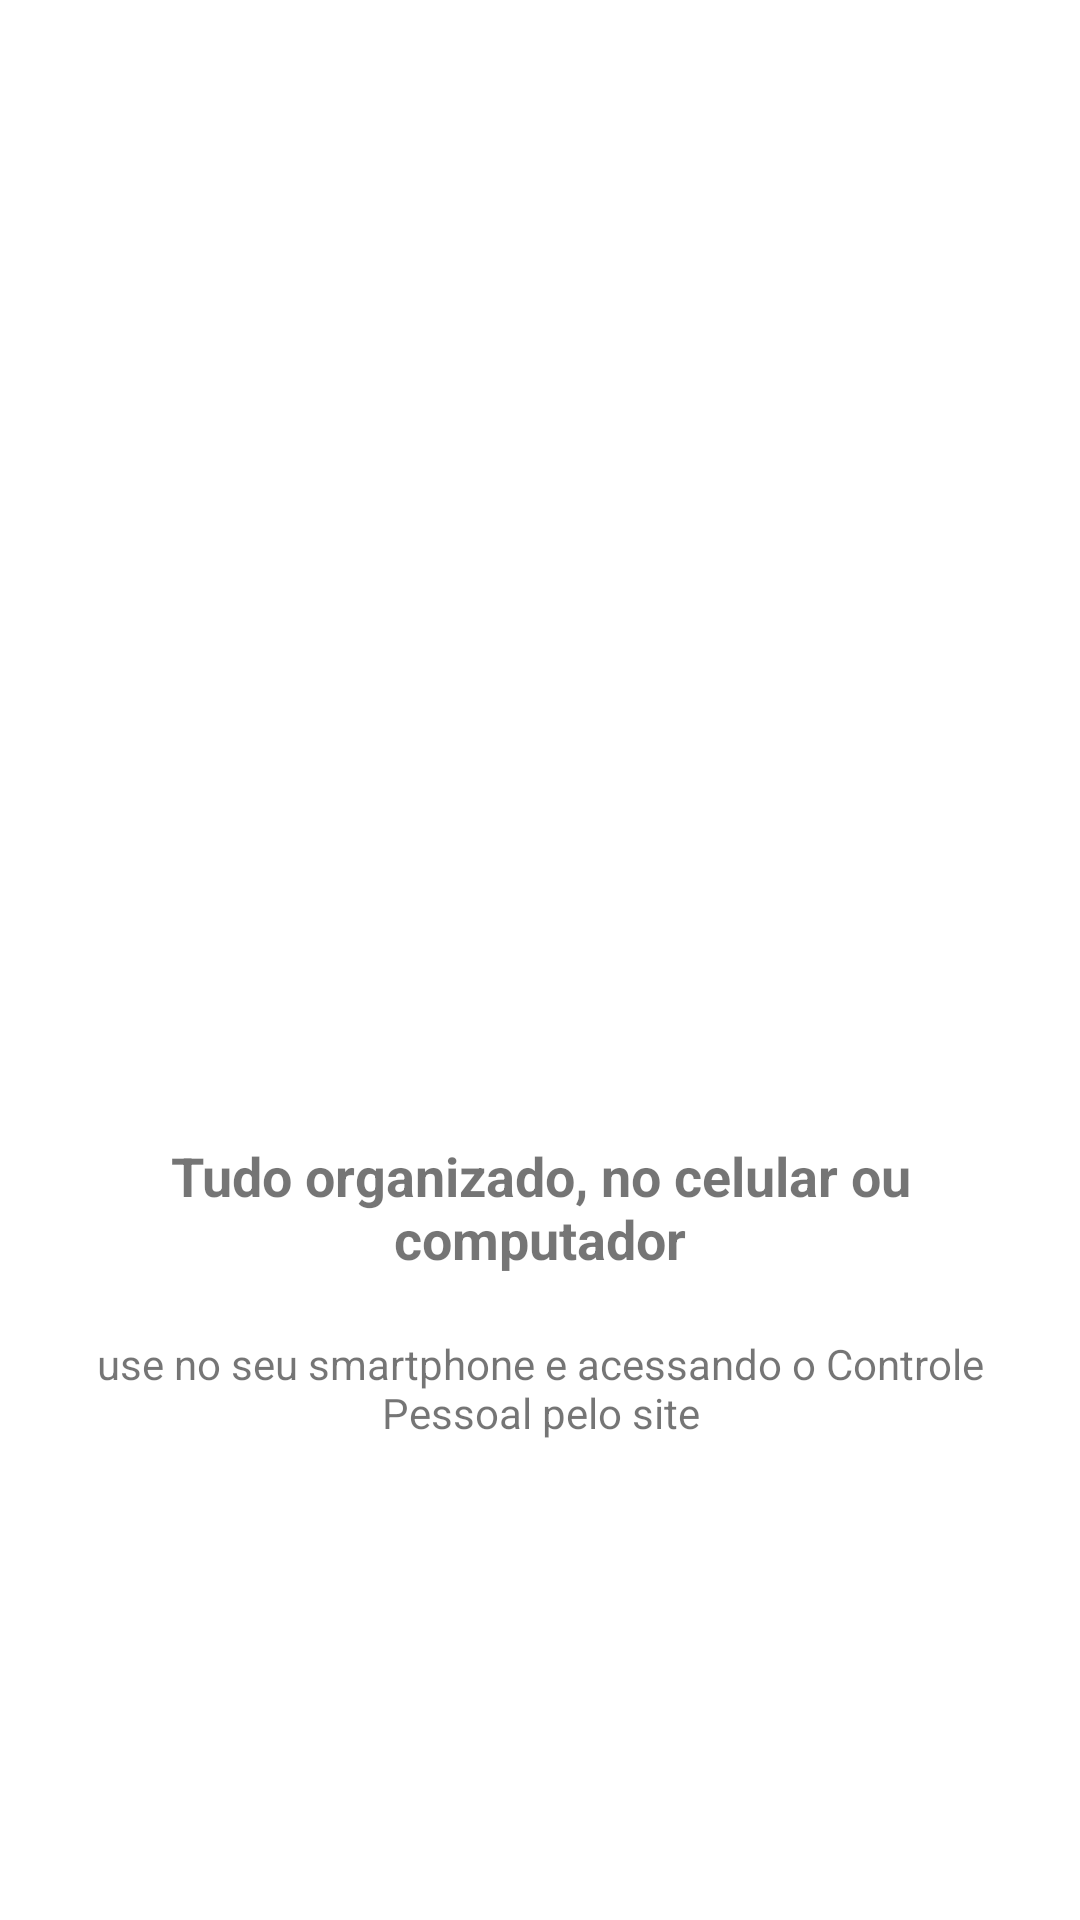

Layout XML and referenced resources for this Android screen:
<!-- AndroidManifest.xml: application theme Theme.ControlePessoal -->
<!-- res/layout/intro_4.xml -->
<?xml version="1.0" encoding="utf-8"?>
<LinearLayout xmlns:android="http://schemas.android.com/apk/res/android"
    xmlns:app="http://schemas.android.com/apk/res-auto"
    android:layout_width="match_parent"
    android:layout_height="match_parent"
    android:gravity="center"
    android:orientation="vertical">

    <ImageView
        android:id="@+id/imageView"
        android:layout_width="200dp"
        android:layout_height="200dp"

        app:srcCompat="@drawable/quatro" />
    <TextView
        android:layout_width="match_parent"
        android:layout_height="wrap_content"
        android:layout_marginTop="20dp"
        android:layout_marginLeft="20dp"
        android:layout_marginRight="20dp"
        android:textSize="18sp"
        android:gravity="center"
        android:textStyle="bold"
        android:text="Tudo organizado, no celular ou computador"
        />
    <TextView
        android:layout_width="match_parent"
        android:layout_height="wrap_content"
        android:layout_marginTop="20dp"
        android:layout_marginLeft="20dp"
        android:layout_marginRight="20dp"
        android:gravity="center"
        android:text="use no seu smartphone e acessando o Controle Pessoal pelo site"
        />

</LinearLayout>
<!-- resources referenced by this layout -->
<resources>
  <style name="Theme.ControlePessoal" parent="Theme.MaterialComponents.DayNight.DarkActionBar">
          
          <item name="colorPrimary">@color/purple_500</item>
          <item name="colorPrimaryVariant">@color/purple_700</item>
          <item name="colorOnPrimary">@color/white</item>
          
          <item name="colorSecondary">@color/teal_200</item>
          <item name="colorSecondaryVariant">@color/teal_700</item>
          <item name="colorOnSecondary">@color/black</item>
          
          <item name="android:statusBarColor" tools:targetApi="l">?attr/colorPrimaryVariant</item>
          
      </style>
  <color name="purple_500">#FF6200EE</color>
  <color name="purple_700">#FF3700B3</color>
  <color name="white">#FFFFFFFF</color>
  <color name="teal_200">#FF03DAC5</color>
  <color name="teal_700">#FF018786</color>
  <color name="black">#FF000000</color>
</resources>
